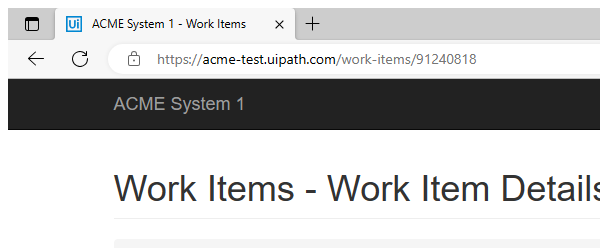
Task: This process is the Performer part in the Generate Yearly Report project. For each client in the Orchestrator queue , we will download the available monthly reports, merge them all in one Excel file, upload it and upload the WI on System1.
Workflow: System1_Update_WorkItem

Step 1: Attach WorkItems Page in window 'ACME System 1 - Work Items' (msedge.exe)

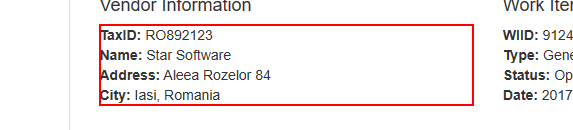
Step 2: get-text from the paragraph

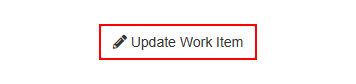
Step 3 [then]: click on the button 'Update Work Item'

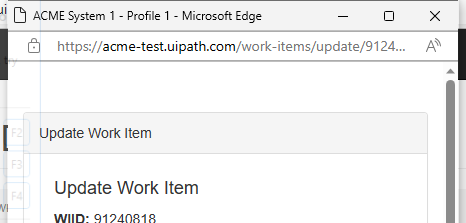
Step 4: Attach the update workitem page in window 'ACME System 1' (msedge.exe)

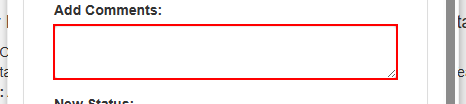
Step 5 [then]: type [in_ConfirmationNumber] into the text box

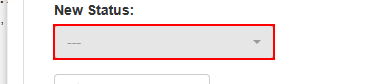
Step 6: click on the button

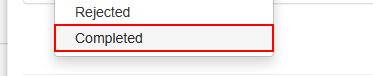
Step 7: click on the link 'Completed'

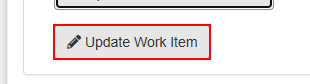
Step 8: click on the button

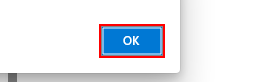
Step 9: click on the push button in window 'ACME System 1 - Profile 1 - Microsoft Edge' (msedge.exe)